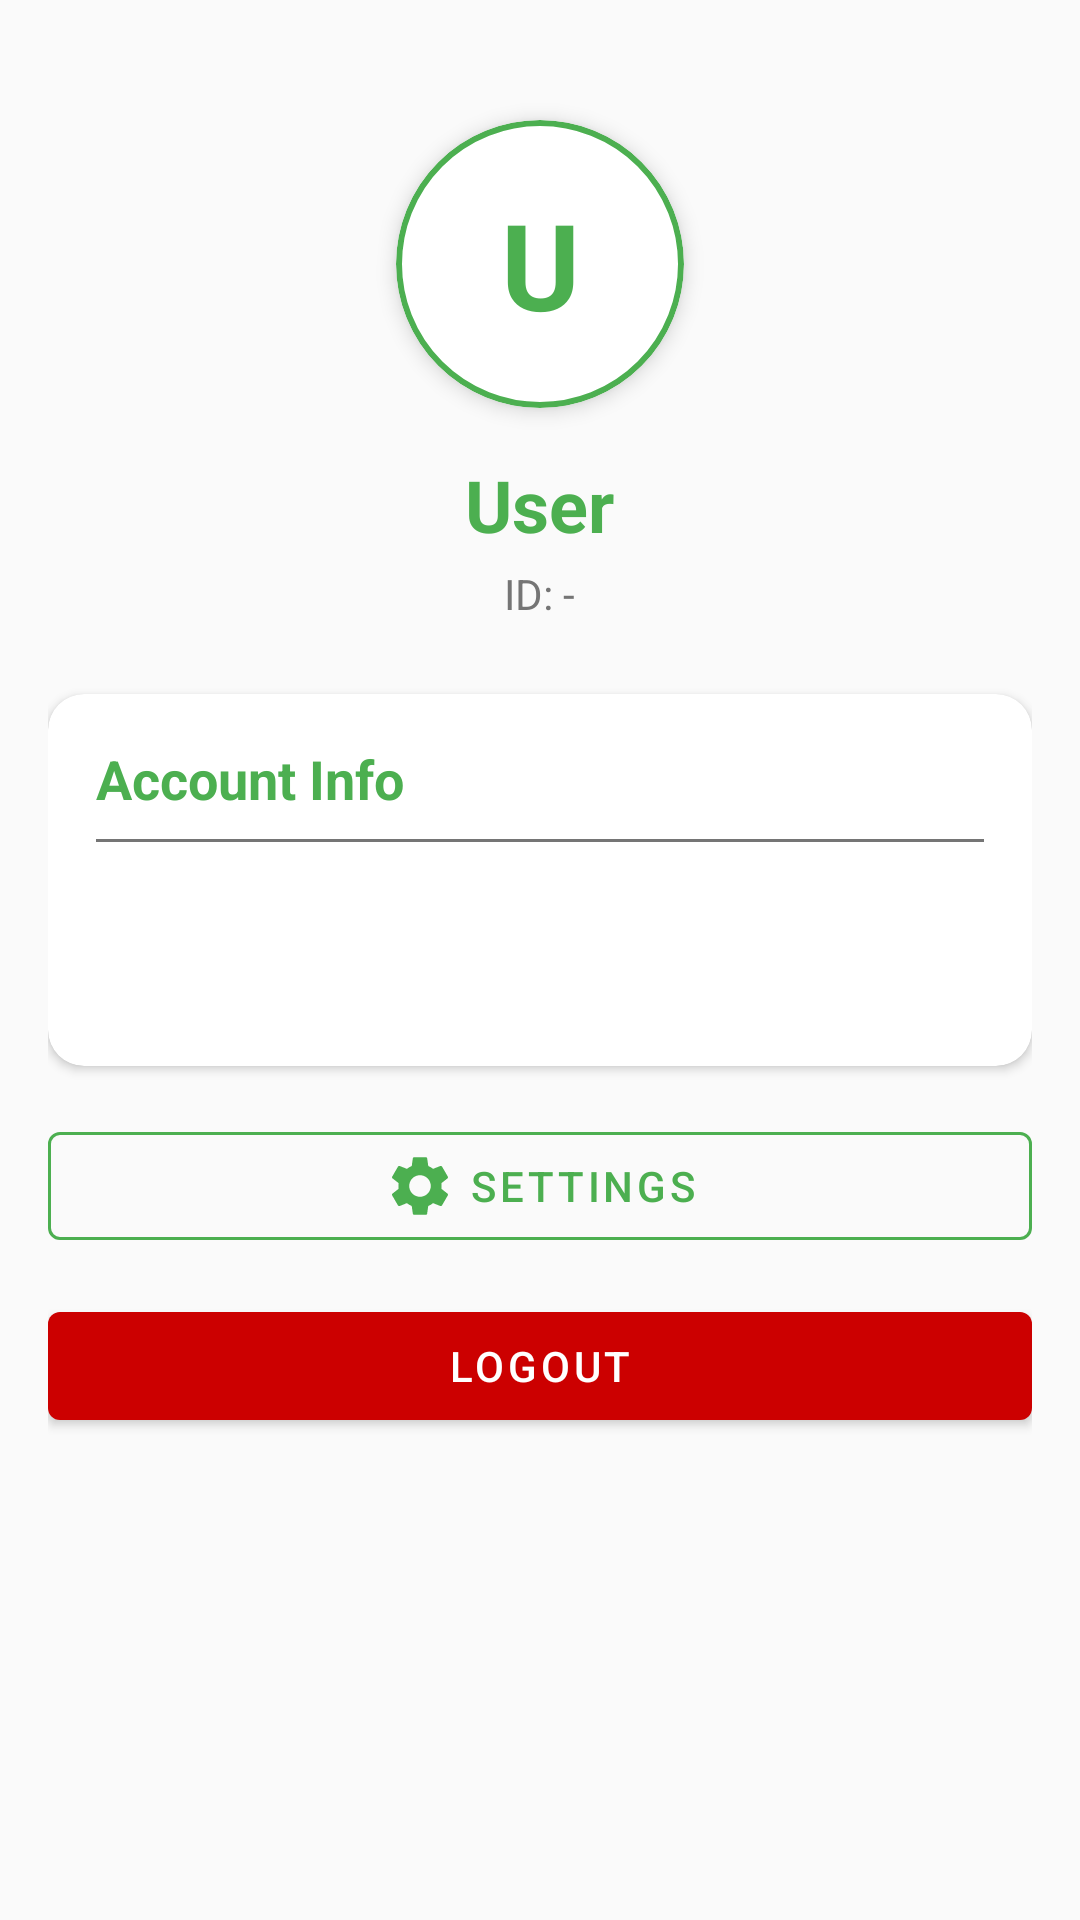

Layout XML and referenced resources for this Android screen:
<!-- AndroidManifest.xml: application theme Theme.WellnessApp -->
<!-- res/layout/fragment_profile.xml -->
<?xml version="1.0" encoding="utf-8"?>
<ScrollView xmlns:android="http://schemas.android.com/apk/res/android"
    xmlns:app="http://schemas.android.com/apk/res-auto"
    android:layout_width="match_parent"
    android:layout_height="match_parent"
    android:background="@color/background"
    android:padding="16dp">

    <LinearLayout
        android:layout_width="match_parent"
        android:layout_height="wrap_content"
        android:orientation="vertical"
        android:gravity="center_horizontal">

        
        <com.google.android.material.card.MaterialCardView
            android:layout_width="96dp"
            android:layout_height="96dp"
            android:layout_marginTop="24dp"
            app:cardCornerRadius="48dp"
            app:cardElevation="4dp"
            app:strokeColor="@color/primary"
            app:strokeWidth="2dp">

            <TextView
                android:id="@+id/tvAvatarInitial"
                android:layout_width="match_parent"
                android:layout_height="match_parent"
                android:gravity="center"
                android:text="U"
                android:textColor="@color/primary"
                android:textSize="40sp"
                android:textStyle="bold" />
        </com.google.android.material.card.MaterialCardView>

        
        <TextView
            android:id="@+id/tvProfileUsername"
            android:layout_width="wrap_content"
            android:layout_height="wrap_content"
            android:layout_marginTop="16dp"
            android:textColor="@color/primary"
            android:textSize="24sp"
            android:textStyle="bold"
            android:text="User" />

        
        <TextView
            android:id="@+id/tvProfileUserId"
            android:layout_width="wrap_content"
            android:layout_height="wrap_content"
            android:layout_marginTop="4dp"
            android:textColor="@color/textSecondary"
            android:textSize="14sp"
            android:text="ID: -" />

        
        <com.google.android.material.card.MaterialCardView
            android:layout_width="match_parent"
            android:layout_height="wrap_content"
            android:layout_marginTop="24dp"
            app:cardCornerRadius="12dp"
            app:cardElevation="2dp"
            app:strokeColor="@color/primary"
            app:strokeWidth="0dp">

            <LinearLayout
                android:layout_width="match_parent"
                android:layout_height="wrap_content"
                android:orientation="vertical"
                android:padding="16dp">

                <TextView
                    android:layout_width="wrap_content"
                    android:layout_height="wrap_content"
                    android:text="Account Info"
                    android:textColor="@color/primary"
                    android:textSize="18sp"
                    android:textStyle="bold" />

                <View
                    android:layout_width="match_parent"
                    android:layout_height="1dp"
                    android:layout_marginTop="8dp"
                    android:background="@color/textSecondary" />

                <TextView
                    android:id="@+id/tvInfoUsername"
                    android:layout_width="wrap_content"
                    android:layout_height="wrap_content"
                    android:layout_marginTop="12dp"
                    android:textColor="@color/textSecondary"
                    android:textSize="15sp" />

                <TextView
                    android:id="@+id/tvInfoUserId"
                    android:layout_width="wrap_content"
                    android:layout_height="wrap_content"
                    android:layout_marginTop="6dp"
                    android:textColor="@color/textSecondary"
                    android:textSize="15sp" />
            </LinearLayout>
        </com.google.android.material.card.MaterialCardView>

        
        <com.google.android.material.button.MaterialButton
            android:id="@+id/btnProfileSettings"
            android:layout_width="match_parent"
            android:layout_height="wrap_content"
            android:layout_marginTop="16dp"
            android:text="@string/nav_settings"
            android:textColor="@color/primary"
            style="@style/Widget.MaterialComponents.Button.OutlinedButton"
            app:icon="@drawable/ic_settings"
            app:iconGravity="textStart"
            app:iconTint="@color/primary"
            app:strokeColor="@color/primary" />

        <com.google.android.material.button.MaterialButton
            android:id="@+id/btnProfileLogout"
            android:layout_width="match_parent"
            android:layout_height="wrap_content"
            android:layout_marginTop="12dp"
            android:text="@string/logout"
            android:textColor="@android:color/white"
            app:backgroundTint="@android:color/holo_red_dark" />

    </LinearLayout>
</ScrollView>
<!-- resources referenced by this layout -->
<resources>
  <color name="background">#FAFAFA</color>
  <color name="primary">#4CAF50</color>
  <color name="textSecondary">#757575</color>
  <!-- drawable ic_settings (drawable) -->
  <?xml version="1.0" encoding="utf-8"?>
  <vector xmlns:android="http://schemas.android.com/apk/res/android"
      android:width="24dp"
      android:height="24dp"
      android:viewportWidth="24"
      android:viewportHeight="24"
      android:tint="#4CAF50">
      <path
          android:fillColor="@android:color/white"
          android:pathData="M19.14,12.94c0.04,-0.3 0.06,-0.61 0.06,-0.94c0,-0.32 -0.02,-0.64 -0.07,-0.94l2.03,-1.58c0.18,-0.14 0.23,-0.41 0.12,-0.61l-1.92,-3.32c-0.12,-0.22 -0.37,-0.29 -0.59,-0.22l-2.39,0.96c-0.5,-0.38 -1.03,-0.7 -1.62,-0.94L14.4,2.81c-0.04,-0.24 -0.24,-0.41 -0.48,-0.41h-3.84c-0.24,0 -0.43,0.17 -0.47,0.41L9.25,5.35C8.66,5.59 8.12,5.92 7.63,6.29L5.24,5.33c-0.22,-0.08 -0.47,0 -0.59,0.22L2.74,8.87C2.62,9.08 2.66,9.34 2.86,9.48l2.03,1.58C4.84,11.36 4.8,11.69 4.8,12s0.02,0.64 0.07,0.94l-2.03,1.58c-0.18,0.14 -0.23,0.41 -0.12,0.61l1.92,3.32c0.12,0.22 0.37,0.29 0.59,0.22l2.39,-0.96c0.5,0.38 1.03,0.7 1.62,0.94l0.36,2.54c0.05,0.24 0.24,0.41 0.48,0.41h3.84c0.24,0 0.44,-0.17 0.47,-0.41l0.36,-2.54c0.59,-0.24 1.13,-0.56 1.62,-0.94l2.39,0.96c0.22,0.08 0.47,0 0.59,-0.22l1.92,-3.32c0.12,-0.22 0.07,-0.47 -0.12,-0.61L19.14,12.94zM12,15.6c-1.98,0 -3.6,-1.62 -3.6,-3.6s1.62,-3.6 3.6,-3.6s3.6,1.62 3.6,3.6S13.98,15.6 12,15.6z" />
  </vector>
  <string name="logout">Logout</string>
  <string name="nav_settings">Settings</string>
  <style name="Theme.WellnessApp" parent="Theme.MaterialComponents.Light.NoActionBar">
          <item name="colorPrimary">@color/primary</item>
          <item name="colorPrimaryDark">@color/primaryDark</item>
          <item name="colorAccent">@color/accent</item>
          <item name="android:windowBackground">@color/background</item>
      </style>
  <color name="primaryDark">#388E3C</color>
  <color name="accent">#FF9800</color>
</resources>
